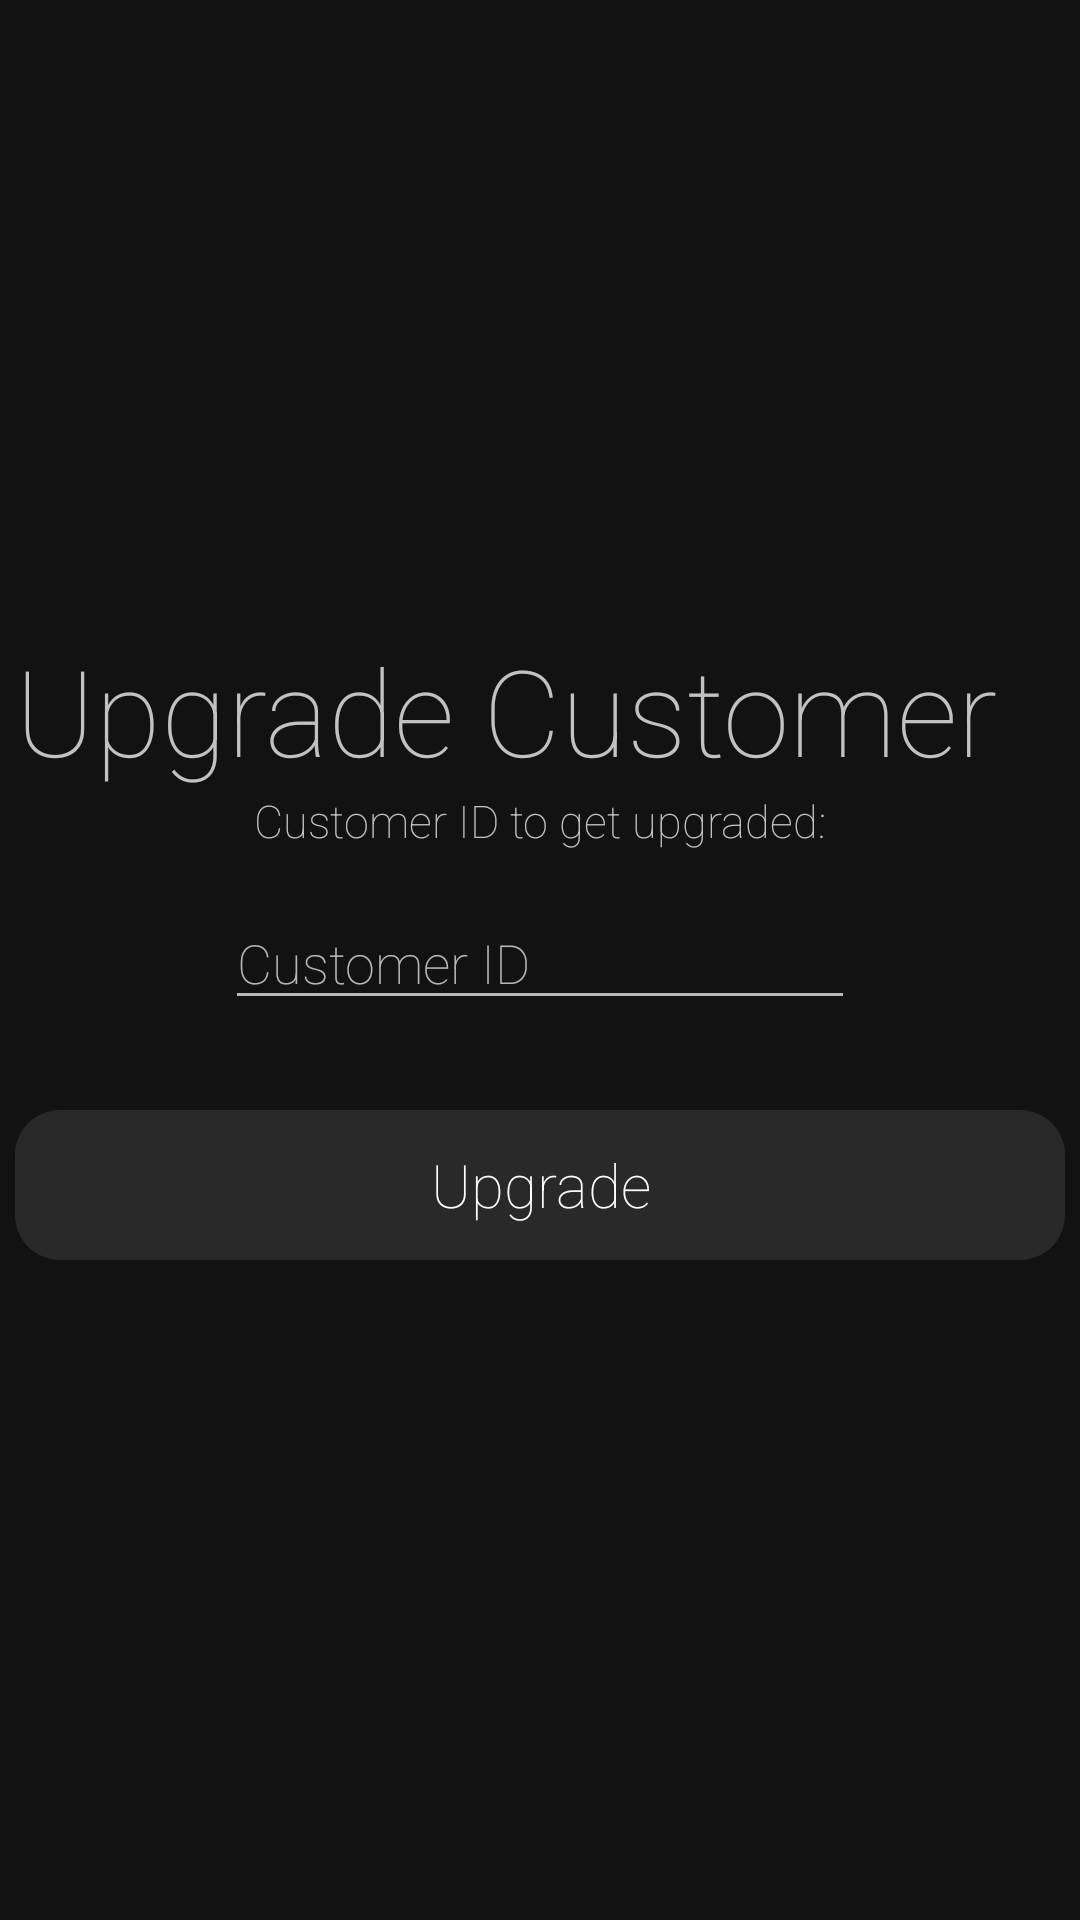

Write the Android layout XML for this screen, with the resource values it uses.
<!-- AndroidManifest.xml: application theme AppTheme -->
<!-- res/layout/activity_make_new_acc.xml -->
<?xml version="1.0" encoding="utf-8"?>
<RelativeLayout xmlns:android="http://schemas.android.com/apk/res/android"
  xmlns:tools="http://schemas.android.com/tools"
  android:layout_width="match_parent"
  android:layout_height="match_parent"
  android:background="@color/mainBackground"
  tools:context=".EmployView_MakeNewAccActivity">

  <LinearLayout
    android:id="@+id/linearLayout6"
    android:layout_width="350dp"
    android:layout_height="wrap_content"
    android:layout_centerHorizontal="true"
    android:layout_centerVertical="true"
    android:orientation="vertical">

    <TextView
      android:id="@+id/tvupgradeCustomer"
      android:layout_width="match_parent"
      android:layout_height="wrap_content"
      android:fontFamily="sans-serif-thin"
      android:text="@string/upgrade"
      android:textAppearance="@style/TextAppearance.AppCompat.Large"
      android:textColor="@color/titleFont"
      android:textSize="40sp" />

    <TextView
      android:id="@+id/tvupgradeCustomer2"
      android:layout_width="match_parent"
      android:layout_height="wrap_content"
      android:layout_marginBottom="15dp"
      android:fontFamily="sans-serif-thin"
      android:text="@string/upgradePrompt"
      android:textAlignment="center"
      android:textColor="@color/titleFont"
      android:textSize="15sp" />

    <EditText
      android:id="@+id/etCustomerId"
      android:layout_width="wrap_content"
      android:layout_height="wrap_content"
      android:layout_gravity="center"
      android:backgroundTint="@color/textTint"
      android:drawableStart="@drawable/ic_action_name"
      android:ems="10"
      android:fontFamily="sans-serif-thin"
      android:hint="@string/customerID"
      android:inputType="number"
      android:singleLine="true"
      android:textAppearance="@style/TextAppearance.AppCompat.Medium"
      android:textColor="@color/textTint"
      android:textColorHint="@color/textTint" />

    <Button
      android:id="@+id/bCreate"
      style="@style/ViewButton"
      android:layout_marginTop="30dp"
      android:text="@string/upgradeButton" />


  </LinearLayout>

</RelativeLayout>
<!-- resources referenced by this layout -->
<resources>
  <color name="mainBackground">#ED000000</color>
  <color name="textTint">#B3FFFFFF</color>
  <color name="titleFont">#BEFFFFFF</color>
  <string name="customerID">Customer ID</string>
  <string name="upgrade">Upgrade Customer</string>
  <string name="upgradeButton">Upgrade</string>
  <string name="upgradePrompt">Customer ID to get upgraded:</string>
  <style name="ViewButton">
          <item name="android:layout_width">match_parent</item>
          <item name="android:layout_height">50dp</item>
          <item name="android:layout_marginBottom">10dp</item>
          <item name="android:background">@drawable/round_button</item>
          <item name="android:fontFamily">sans-serif-thin</item>
          <item name="android:textAppearance">@style/TextAppearance.AppCompat.Large</item>
          <item name="android:textColor">@color/whiteText</item>
          <item name="android:textSize">20sp</item>
      </style>
  <style name="AppTheme" parent="Theme.AppCompat.Light.DarkActionBar">
          
          <item name="colorPrimary">@color/colorPrimary</item>
          <item name="colorPrimaryDark">@color/colorPrimaryDark</item>
          <item name="colorAccent">@color/colorAccent</item>
      </style>
  <!-- drawable round_button (drawable) -->
  <?xml version="1.0" encoding="utf-8"?>
  <shape xmlns:android="http://schemas.android.com/apk/res/android"
      android:shape="rectangle"
      android:padding="5dp">
      <solid android:color="@color/button"/>
      <corners android:radius="15dp"/>
  </shape>
  <color name="whiteText">#FFFFFF</color>
  <color name="colorPrimary">#008577</color>
  <color name="colorPrimaryDark">#00574B</color>
  <color name="colorAccent">#D81B60</color>
  <color name="button">#19FFFFFF</color>
</resources>
